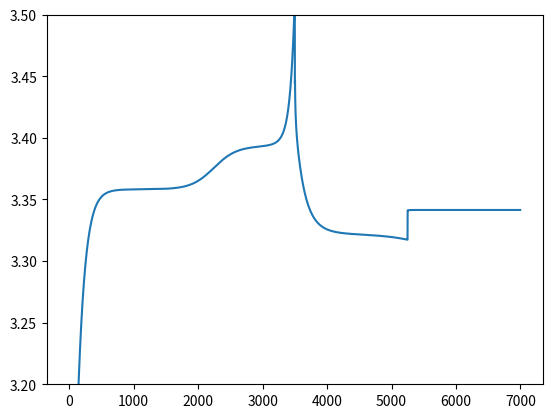

The script that saved this image:
### Sources: 
# https://honors.libraries.psu.edu/files/final_submissions/3057
# https://github.com/davidhowey/Spectral_li-ion_SPM/blob/master/source/derivs_spm.m 
# M. Safari and C. Delacourt 2011 J. Electrochem. Soc. 158 A562
# M. Safari and C. Delacourt 2011 J. Electrochem. Soc. 158 A1123
###

import math
import pandas as pd
import numpy as np
from matplotlib import pyplot
from matplotlib.pyplot import figure

t = 7000  #simulation time. s

F= 9.64853399e4  # Faraday number C/mol 
R_gas = 8.314 # [J / mol K] - Gas constant 
T = 293 # [K] - ambient temperature 
alpha = 0.5 # Symmetrie factor 
n = 1 # [# of electrons] - number of electrons transfered
Cmax_cath = 22800 # mol/m^3
Cmax_anode = 31370 # mol/m^3
R_cath= 5e-8 # 50 nm 
R_anode = 3.5e-6 # 3 micro meter
D_cath = 1e-17 # Solid diffusivity of the cathode, m^2*s^-1
D_anode = 2e-14
C_rate_inv = 1.05
I=2.5/C_rate_inv # current for 2.5 Ah cell 
R_int = 0.020 # mOhm


N = 8 # number of radial segments
dr_cath = R_cath/N # radial segment length, m
dr_anode = R_anode/N

dt = dr_cath**2/(2*D_cath)*0.9
dt_anode = dr_anode**2/(2*D_anode)*0.9
numofsteps = int(t/dt)
numofsteps_anode = int(t/dt_anode)
timehis = np.linspace(0,t,num=numofsteps)
timehis_anode = np.linspace(0,t, num = numofsteps_anode)

I_dyn = np.linspace(I , I , numofsteps)
I_dyn[int(numofsteps/2):int(3*numofsteps/4)] = (-I/2)
I_dyn[int(3*numofsteps/4):(numofsteps)] = 0

# Cathode ---------------------------------------------------------
coul_cath = 2.5*3600 #A123 2.5Ah
mol_cath = coul_cath/F
vol_cath = mol_cath/Cmax_cath
partvol_cath = (4/3)*math.pi*(R_cath**3)
numpart_cath = vol_cath/partvol_cath
A_cath = numpart_cath*4*math.pi*(R_cath**2)
k_cath = -4.3e-16*I**2 + 2e-14*np.abs(I) + 1.1e-14 # Safari et al. / reaction rate cathode

# Anode ---------------------------------------------------------
vol_anode = mol_cath/Cmax_anode
partvol_anode = (4/3)*math.pi*(R_anode**3)
numpart_anode = vol_anode/partvol_anode
A_anode = numpart_anode*4*math.pi*(R_anode**2)
k_anode = 8.2e-12 # reaction rate anode 

r_cath = np.zeros(N)
r_anode = np.zeros(N)

# Initial conditions
c_init_cath = np.linspace(0 , Cmax_cath , 50)
c_init_anode = np.linspace(0 , Cmax_anode , 50)

# Cathode ---------------------------------------------------------
deltaC_cath = np.zeros([N,numofsteps])
c2r2 = np.zeros([N,numofsteps])
c1r1 = np.zeros([N,numofsteps])

# Anode ---------------------------------------------------------
deltaC_anode = np.zeros([N,numofsteps])
a2r2 = np.zeros([N,numofsteps])
a1r1 = np.zeros([N,numofsteps])

i_area_c = I / A_cath # A / m2
i_area_a = I / A_anode  # A / m2
i_eta_cath = i_area_c /(A_cath * vol_cath) #i_area_c / 2*R_cath / (4*math.pi*(R_cath**2))
i_eta_anode = i_area_a /(A_anode * vol_anode)

for k in range(N): 
    m=k+1
    r_cath[k] = m*dr_cath 
    r_anode[k] = m*dr_anode      


# Cathode ---------------------------------------------------------
C_cath = np.zeros([N+1,numofsteps])
U_cath = np.zeros([numofsteps])
i_0_cath = np.zeros([numofsteps])
eta_cath = np.zeros([numofsteps])

# Anode ---------------------------------------------------------
C_anode = np.zeros([N+1, numofsteps])
U_anode = np.zeros([numofsteps])
i_0_anode = np.zeros([numofsteps])
eta_anode = np.zeros([numofsteps])

U_cell = np.zeros([numofsteps])


for i in range(N+1):
    for k in range(numofsteps):
        C_cath[i,0]=c_init_cath[45] 
        C_anode[i,0] = c_init_anode[0]

dr2_cath = dr_cath*dr_cath
dr2_anode = dr_anode*dr_anode

# Cathode ---------------------------------------------------------
for j in range(numofsteps-1): 
    for i in range(1,N):
        r2 = r_cath[i]**2
               
        c2r2[i,j] = (C_cath[i+1,j] - 2*C_cath[i,j] + C_cath[i-1,j]) / dr2_cath
        c1r1[i,j] = (C_cath[i+1,j] - C_cath[i-1,j]) / dr_cath
        deltaC_cath[i,j] = (D_cath/r2)*(r2 * c2r2[i,j] + r_cath[i]*c1r1[i,j])
        C_cath[i,j+1] = C_cath[i,j] + (deltaC_cath[i,j]*dt)
        
    C_cath[0,j+1] = C_cath[1,j+1]
    C_cath[N,j+1] = (dr_cath*(-I_dyn[j])/(D_cath*A_cath*F)) + C_cath[N-1,j+1]
    
    U_cath[j] = 3.4323 - 0.8428*np.exp(-80.2493*(1-(C_cath[i,j]/Cmax_cath))**1.3198)-3.247e-6*np.exp(20.2645*(1-(C_cath[i,j]/Cmax_cath))**3.8003)+3.2482e-6*np.exp(20.2646*(1-(C_cath[i,j]/Cmax_cath))**3.7995)
    
    # Exchange current density from Butler-Volmer 
    i_0_cath[j] = k_cath*F*C_cath[N,j]**alpha*(Cmax_cath - C_cath[N,j])**alpha
    
    # Overpotential at cathode
    eta_cath[j] = ((2*R_gas*T)/(n*F))*np.arcsinh(((-alpha*i_eta_cath))/i_0_cath[j])
    
    print("Cathode ", round(j/numofsteps,2))
cathode_plot = figure(1)
concentration_cath = C_cath[N,0:-1]
#pyplot.plot(concentration_cath[0:-1] / Cmax_cath, U_cath[0:-2])
#pyplot.plot(timehis[0:-2], U_cath[0:-2])

# Anode ---------------------------------------------------------
for j in range(numofsteps-1): 
    for i in range(1,N):
        r2 = r_anode[i]**2
               
        a2r2[i,j] = (C_anode[i+1,j] - 2*C_anode[i,j] + C_anode[i-1,j]) / dr2_anode
        a1r1[i,j] = (C_anode[i+1,j] - C_anode[i-1,j]) / dr_anode
        deltaC_anode[i,j] = (D_anode/r2)*(r2 * a2r2[i,j] + r_anode[i]*a1r1[i,j])
        C_anode[i,j+1] = C_anode[i,j] + (deltaC_anode[i,j]*dt)
        
    C_anode[0,j+1] = C_anode[1,j+1]
    C_anode[N,j+1] = (dr_anode*(I_dyn[j])/(D_anode*A_anode*F)) + C_anode[N-1,j+1]
    
    U_anode[j] = 0.6379 + 0.5416*np.exp(-305.5309*(C_anode[i,j]/Cmax_anode))+0.044*np.tanh((-(C_anode[i,j]/Cmax_anode)-0.1958)/0.1088)-0.1978*np.tanh(((C_anode[i,j]/Cmax_anode)-1.0571)/0.0854)-0.6875*np.tanh(((C_anode[i,j]/Cmax_anode)+0.0117)/0.0529)-0.0175*np.tanh(((C_anode[i,j]/Cmax_anode)-0.5692)/0.0875)
    
    i_0_anode[j] = k_anode * F * C_anode[N,j]**alpha * (Cmax_anode - C_anode[N,j])**alpha
    
    # Overpotential at anode
    eta_anode[j] = ((2*R_gas*T)/(n*F))*np.arcsinh(((-alpha*i_eta_anode))/i_0_anode[j])
    
    print("Anode ", round(j/numofsteps,2))    
anode_plot = figure(2)
concentration_anode = C_anode[N,0:-1]
#pyplot.plot(concentration_anode[0:-1] / Cmax_anode, U_anode[0:-2])
#pyplot.plot(timehis[0:-2], U_anode[0:-2])


# Full Cell ---------------------------------------------------------
U_cell = U_cath - U_anode + R_int*I_dyn
cell_plot = figure(3)
pyplot.plot(timehis[0:-2] , U_cell[0:-2])
pyplot.ylim(3.2, 3.5)


